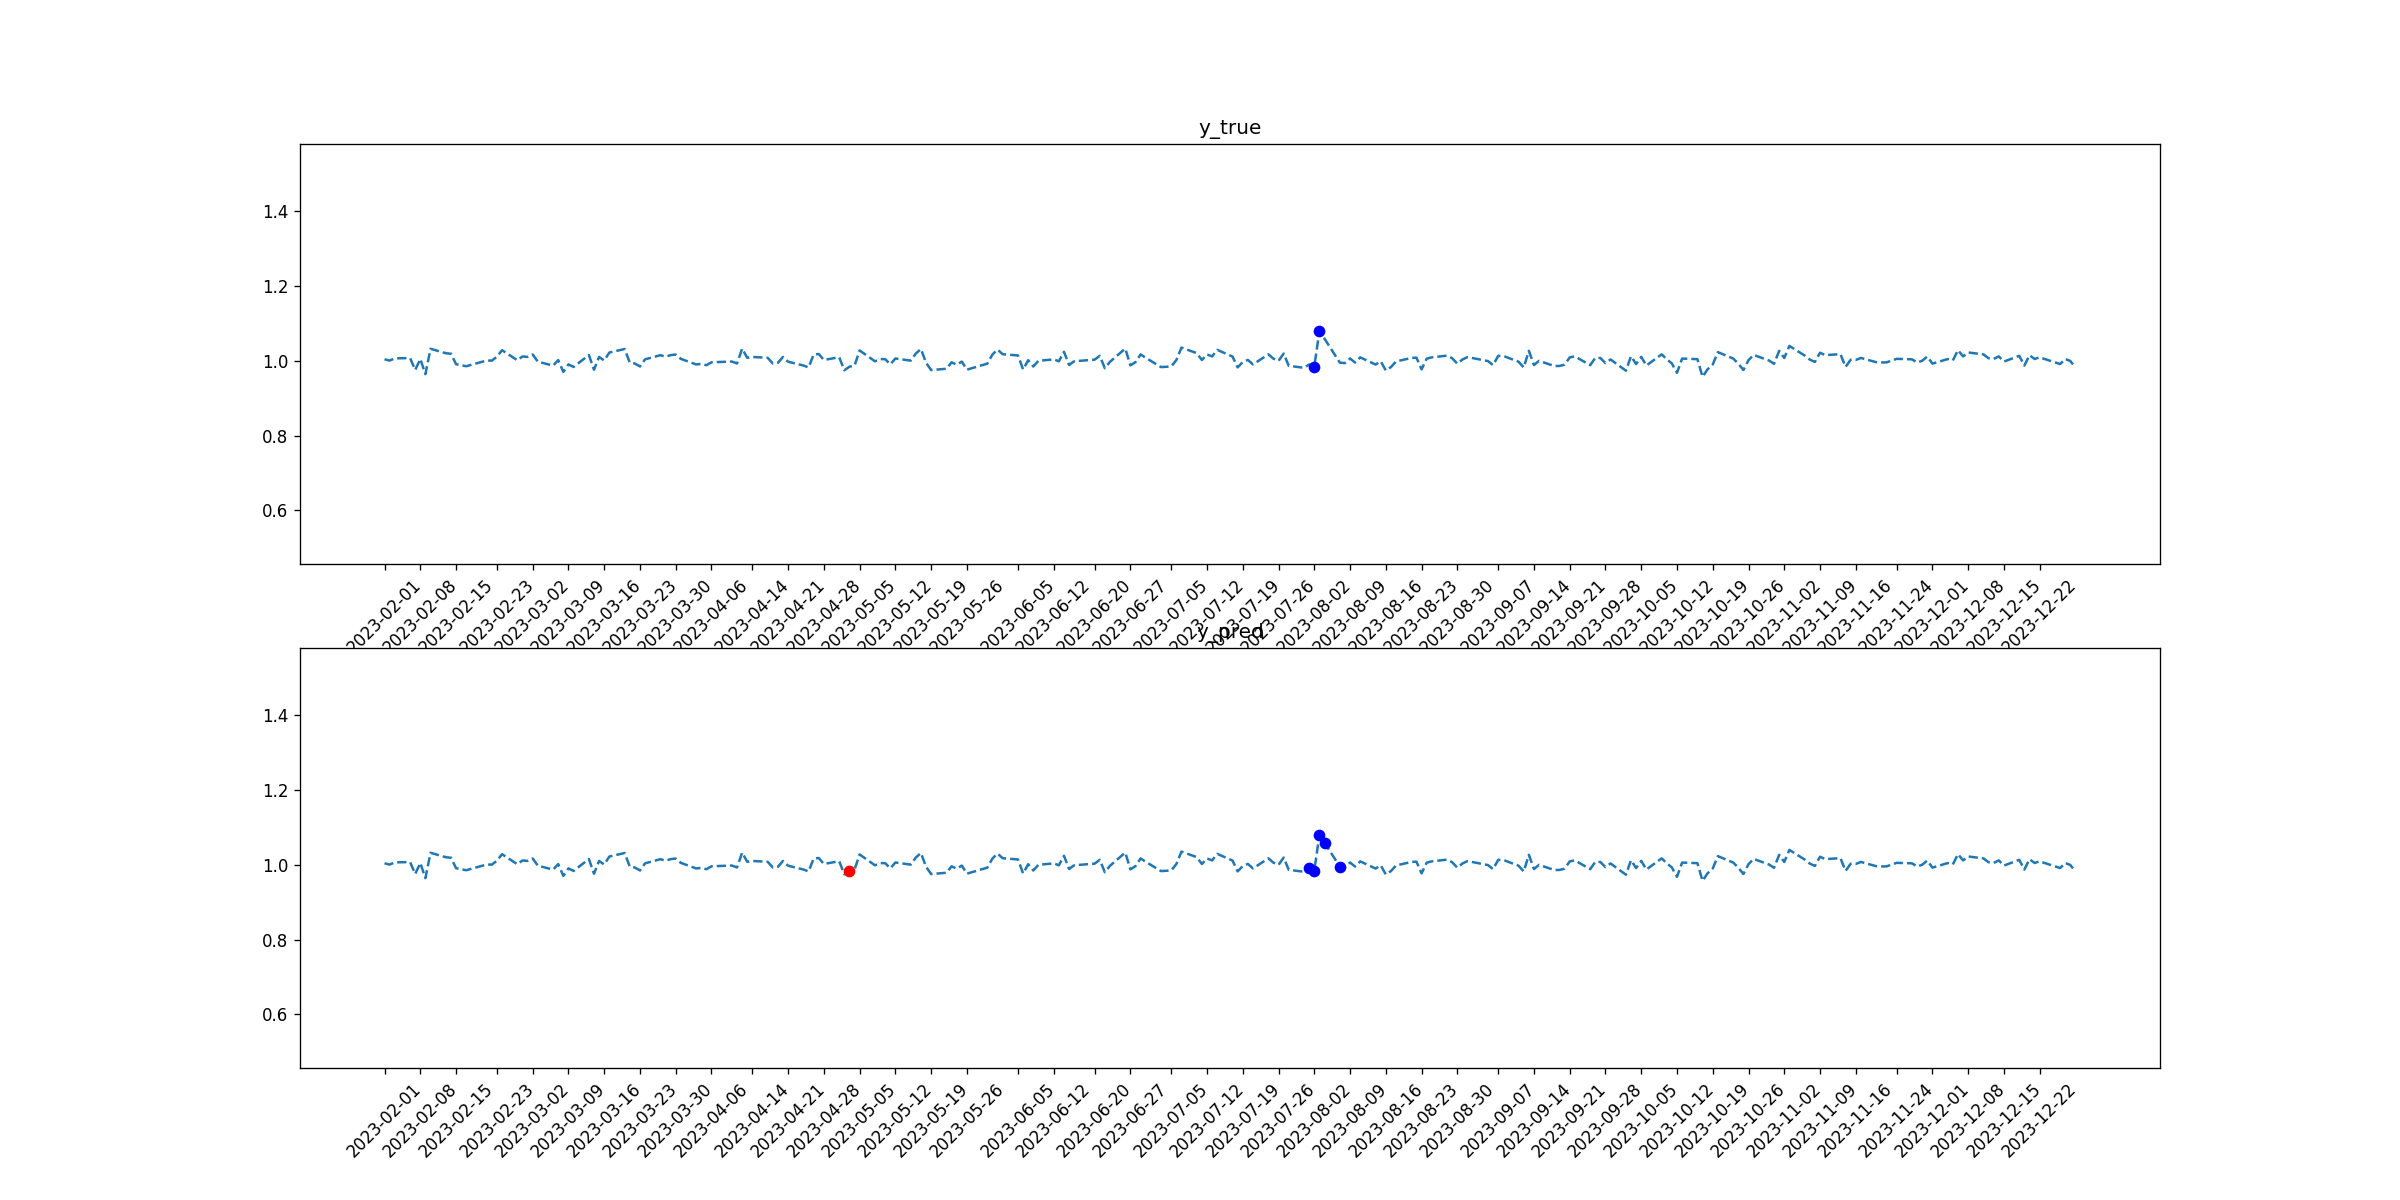

The data file committed next to this chart (first rows):
tid, symbol, close, target_1, pred_1, target_2, pred_2
2023-02-01, BKNG, 1.004, 0, 0, 0, 0
2023-02-02, BKNG, 1, 0, 0, 0, 0
2023-02-03, BKNG, 1.006, 0, 0, 0, 0
2023-02-06, BKNG, 1.007, 0, 0, 0, 0
2023-02-07, BKNG, 0.975, 0, 0, 0, 0
2023-02-08, BKNG, 1.005, 0, 0, 0, 0
2023-02-09, BKNG, 0.964, 0, 0, 0, 0
2023-02-10, BKNG, 1.032, 0, 0, 0, 0
2023-02-13, BKNG, 1.02, 0, 0, 0, 0
2023-02-14, BKNG, 1.018, 0, 0, 0, 0
2023-02-15, BKNG, 0.9907, 0, 0, 0, 0
2023-02-16, BKNG, 0.9875, 0, 0, 0, 0
2023-02-17, BKNG, 0.9852, 0, 0, 0, 0
2023-02-21, BKNG, 1.001, 0, 0, 0, 0
2023-02-22, BKNG, 0.9999, 0, 0, 0, 0
2023-02-23, BKNG, 1.011, 0, 0, 0, 0
2023-02-24, BKNG, 1.028, 0, 0, 0, 0
2023-02-27, BKNG, 1.001, 0, 0, 0, 0
2023-02-28, BKNG, 1.011, 0, 0, 0, 0
2023-03-01, BKNG, 1.01, 0, 0, 0, 0
2023-03-02, BKNG, 1.017, 0, 0, 0, 0
2023-03-03, BKNG, 0.9973, 0, 0, 0, 0
2023-03-06, BKNG, 0.9868, 0, 0, 0, 0
2023-03-07, BKNG, 1.002, 0, 0, 0, 0
2023-03-08, BKNG, 0.97, 0, 0, 0, 0
2023-03-09, BKNG, 0.9901, 0, 0, 0, 0
2023-03-10, BKNG, 0.9832, 0, 0, 0, 0
2023-03-13, BKNG, 1.015, 0, 0, 0, 0
2023-03-14, BKNG, 0.9758, 0, 0, 0, 0
2023-03-15, BKNG, 1.01, 0, 0, 0, 0
2023-03-16, BKNG, 1, 0, 0, 0, 0
2023-03-17, BKNG, 1.022, 0, 0, 0, 0
2023-03-20, BKNG, 1.031, 0, 0, 0, 0
2023-03-21, BKNG, 0.9949, 0, 0, 0, 0
2023-03-22, BKNG, 0.9924, 0, 0, 0, 0
2023-03-23, BKNG, 0.9845, 0, 0, 0, 0
2023-03-24, BKNG, 1.004, 0, 0, 0, 0
2023-03-27, BKNG, 1.015, 0, 0, 0, 0
2023-03-28, BKNG, 1.01, 0, 0, 0, 0
2023-03-29, BKNG, 1.015, 0, 0, 0, 0
2023-03-30, BKNG, 1.016, 0, 0, 0, 0
2023-03-31, BKNG, 1.005, 0, 0, 0, 0
2023-04-03, BKNG, 0.9899, 0, 0, 0, 0
2023-04-04, BKNG, 0.9914, 0, 0, 0, 0
2023-04-05, BKNG, 0.9879, 0, 0, 0, 0
2023-04-06, BKNG, 0.9956, 0, 0, 0, 0
2023-04-10, BKNG, 0.9976, 0, 0, 0, 0
2023-04-11, BKNG, 0.9925, 0, 0, 0, 0
2023-04-12, BKNG, 1.032, 0, 0, 0, 0
2023-04-13, BKNG, 1.008, 0, 0, 0, 0
2023-04-14, BKNG, 1.01, 0, 0, 0, 0
2023-04-17, BKNG, 1.008, 0, 0, 0, 0
2023-04-18, BKNG, 0.9924, 0, 0, 0, 0
2023-04-19, BKNG, 0.9942, 0, 0, 0, 0
2023-04-20, BKNG, 1.01, 0, 0, 0, 0
2023-04-21, BKNG, 0.9972, 0, 0, 0, 0
2023-04-24, BKNG, 0.9871, 0, 0, 0, 0
2023-04-25, BKNG, 0.982, 0, 0, 0, 0
2023-04-26, BKNG, 1.016, 0, 0, 0, 0
2023-04-27, BKNG, 1.018, 0, 0, 0, 0
... 170 more rows
